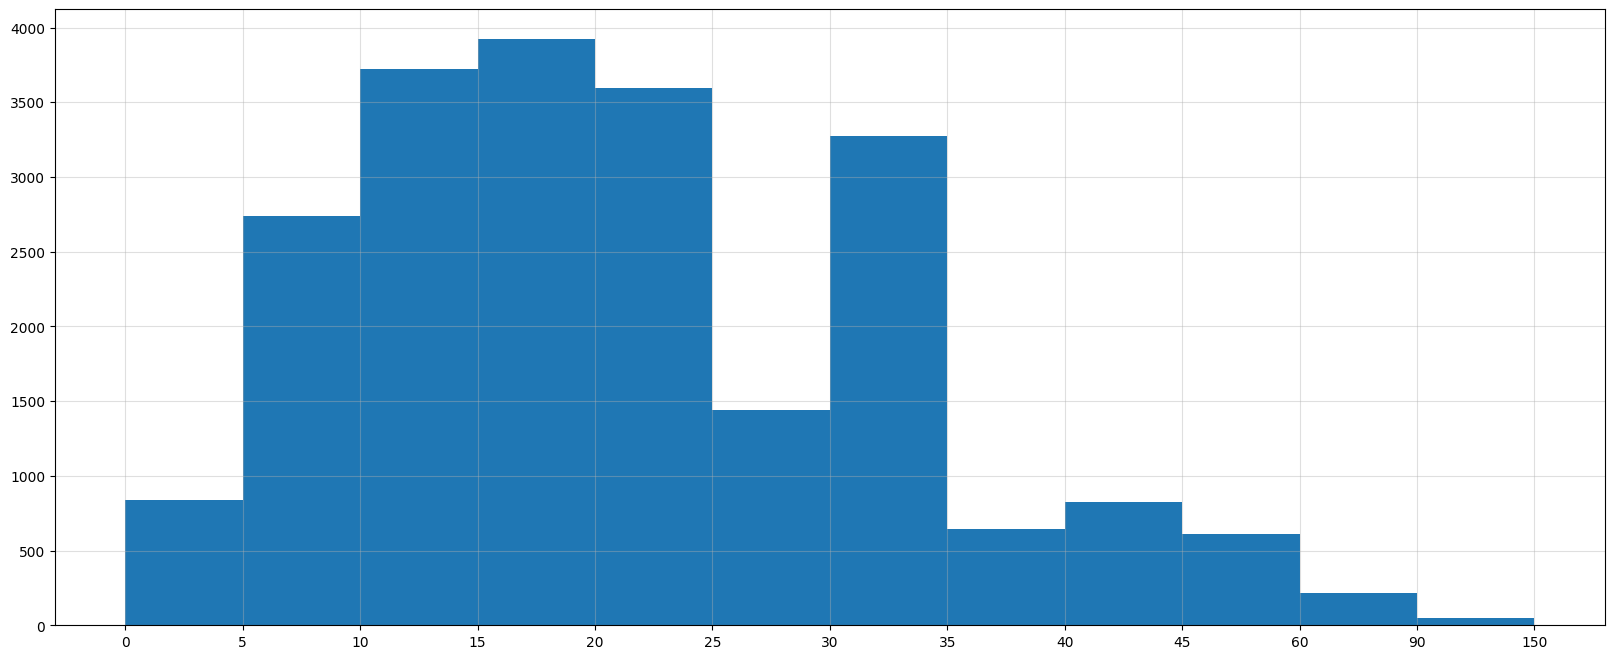

Recreate this plot in Python.
"""
直方图更多的应用场景：
1.用户的年龄分布状态
2.一段时间内用户点击次数的分布状态
3.用户活跃时间的分布状态

相关参数：
时间段：interval = [0,5,10,15,20,25,30,35,40,45,60,90] 就是x的数据
组距：width = [5,5,5,5,5,5,5,5,5,15,30,60]
y轴的数据 quantity = [836,2737,3723,3926,3596,1438,3273,642,824,613,215,47]
"""
from matplotlib import pyplot as plt
import matplotlib

matplotlib.rc("font", family=' DengXian')

plt.figure(figsize=(20, 8), dpi=80)

interval = [0, 5, 10, 15, 20, 25, 30, 35, 40, 45, 60, 90]  # x轴的数据
width = [5, 5, 5, 5, 5, 5, 5, 5, 5, 15, 30, 60]  # 组距
quantity = [836, 2737, 3723, 3926, 3596, 1438, 3273, 642, 824, 613, 215, 47]  # y轴的数据

print(len(width))
print(len(quantity))

# 设置x轴的刻度
_x = [i - 0.5 for i in range(13)]
_xtick_labels = interval + [150]
plt.xticks(_x, _xtick_labels)

# 条形图与直方图是有区别的，width=1的话就会连在一起
plt.bar(range(len(quantity)), quantity, width=1)

plt.grid(alpha=0.4)
plt.show()
